Labelled photos from "DiabeticBahia_split_2", an image-classification folder in Nour-el-houda34/Diabetic-Retinopathy. The possible labels are: healthy, mild diabetic retinopathy, moderate diabetic retinopathy, proliferate DR, severe diabetic retinopathy.

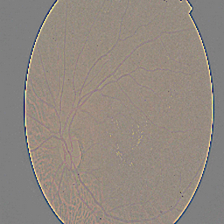
Label: moderate diabetic retinopathy

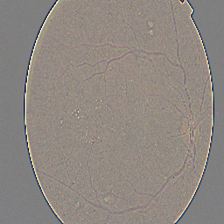
Label: proliferate DR

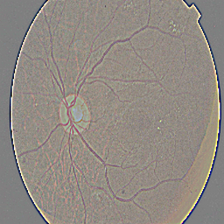
Label: mild diabetic retinopathy

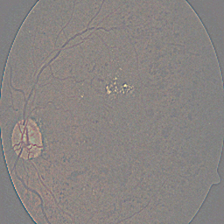
Label: severe diabetic retinopathy

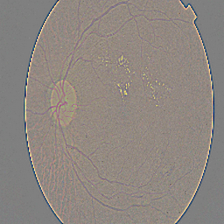
Label: proliferate DR

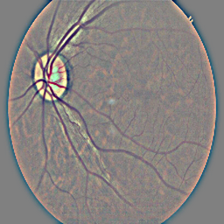
Label: healthy
